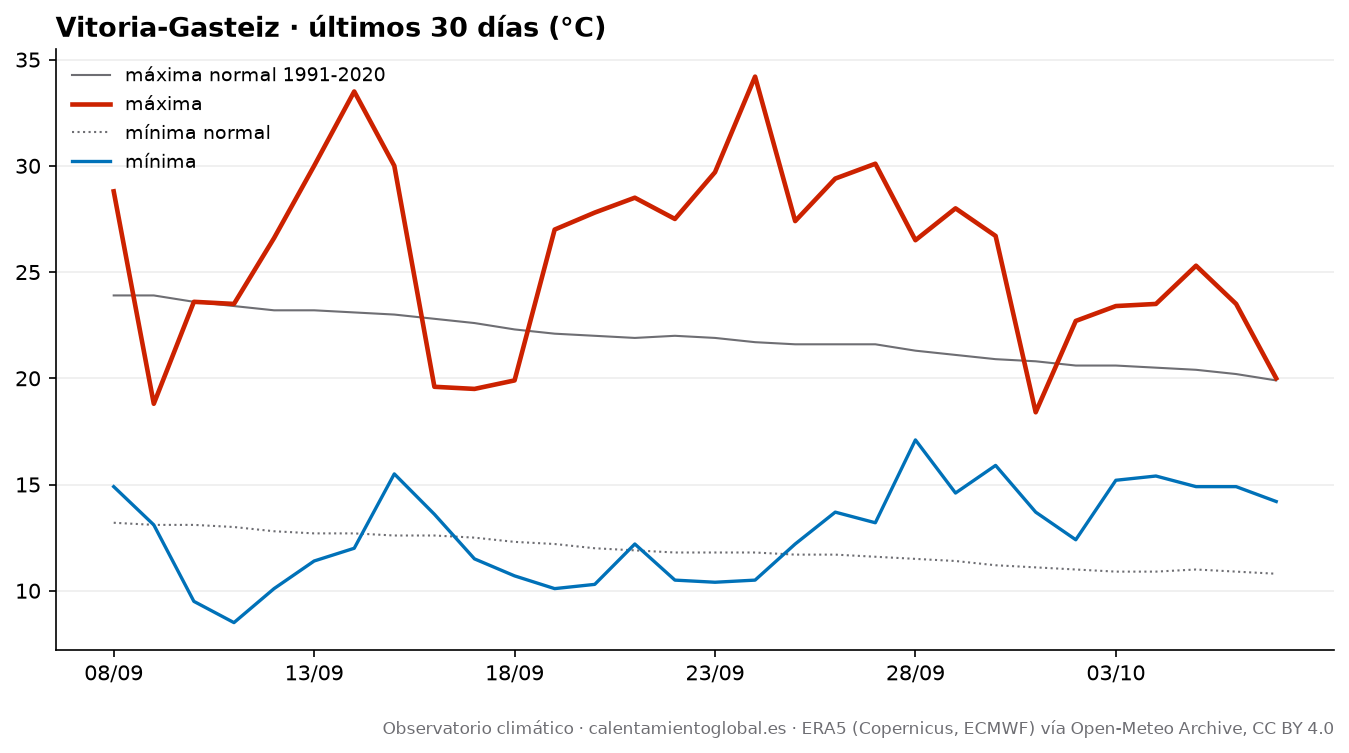

The file beside this chart, header and first rows:
fecha, tmax, tmax_normal, tmin, tmin_normal, lluvia_mm, lluvia_normal_mm
2026-09-08, 28.8, 23.9, 14.9, 13.2, 1.0, 1.35
2026-09-09, 18.8, 23.9, 13.1, 13.1, 8.6, 1.34
2026-09-10, 23.6, 23.6, 9.5, 13.1, 0.0, 1.36
2026-09-11, 23.5, 23.4, 8.5, 13.0, 0.0, 1.36
2026-09-12, 26.6, 23.2, 10.1, 12.8, 0.0, 1.39
2026-09-13, 30.0, 23.2, 11.4, 12.7, 0.0, 1.38
2026-09-14, 33.5, 23.1, 12.0, 12.7, 0.0, 1.39
2026-09-15, 30.0, 23.0, 15.5, 12.6, 0.3, 1.43
2026-09-16, 19.6, 22.8, 13.6, 12.6, 5.4, 1.44
2026-09-17, 19.5, 22.6, 11.5, 12.5, 0.9, 1.46
2026-09-18, 19.9, 22.3, 10.7, 12.3, 0.4, 1.53
2026-09-19, 27.0, 22.1, 10.1, 12.2, 0.0, 1.55
2026-09-20, 27.8, 22.0, 10.3, 12.0, 0.0, 1.57
2026-09-21, 28.5, 21.9, 12.2, 11.9, 0.0, 1.59
2026-09-22, 27.5, 22.0, 10.5, 11.8, 0.0, 1.59
2026-09-23, 29.7, 21.9, 10.4, 11.8, 0.0, 1.59
2026-09-24, 34.2, 21.7, 10.5, 11.8, 0.0, 1.65
2026-09-25, 27.4, 21.6, 12.2, 11.7, 0.0, 1.68
2026-09-26, 29.4, 21.6, 13.7, 11.7, 0.0, 1.71
2026-09-27, 30.1, 21.6, 13.2, 11.6, 0.3, 1.75
2026-09-28, 26.5, 21.3, 17.1, 11.5, 1.0, 1.8
2026-09-29, 28.0, 21.1, 14.6, 11.4, 0.2, 1.83
2026-09-30, 26.7, 20.9, 15.9, 11.2, 1.8, 1.85
2026-10-01, 18.4, 20.8, 13.7, 11.1, 2.2, 1.91
2026-10-02, 22.7, 20.6, 12.4, 11.0, 3.0, 1.94
2026-10-03, 23.4, 20.6, 15.2, 10.9, 10.4, 1.93
2026-10-04, 23.5, 20.5, 15.4, 10.9, 11.4, 1.99
2026-10-05, 25.3, 20.4, 14.9, 11.0, 0.1, 2.05
2026-10-06, 23.5, 20.2, 14.9, 10.9, 10.6, 2.1
2026-10-07, 20.0, 19.9, 14.2, 10.8, 9.6, 2.14
